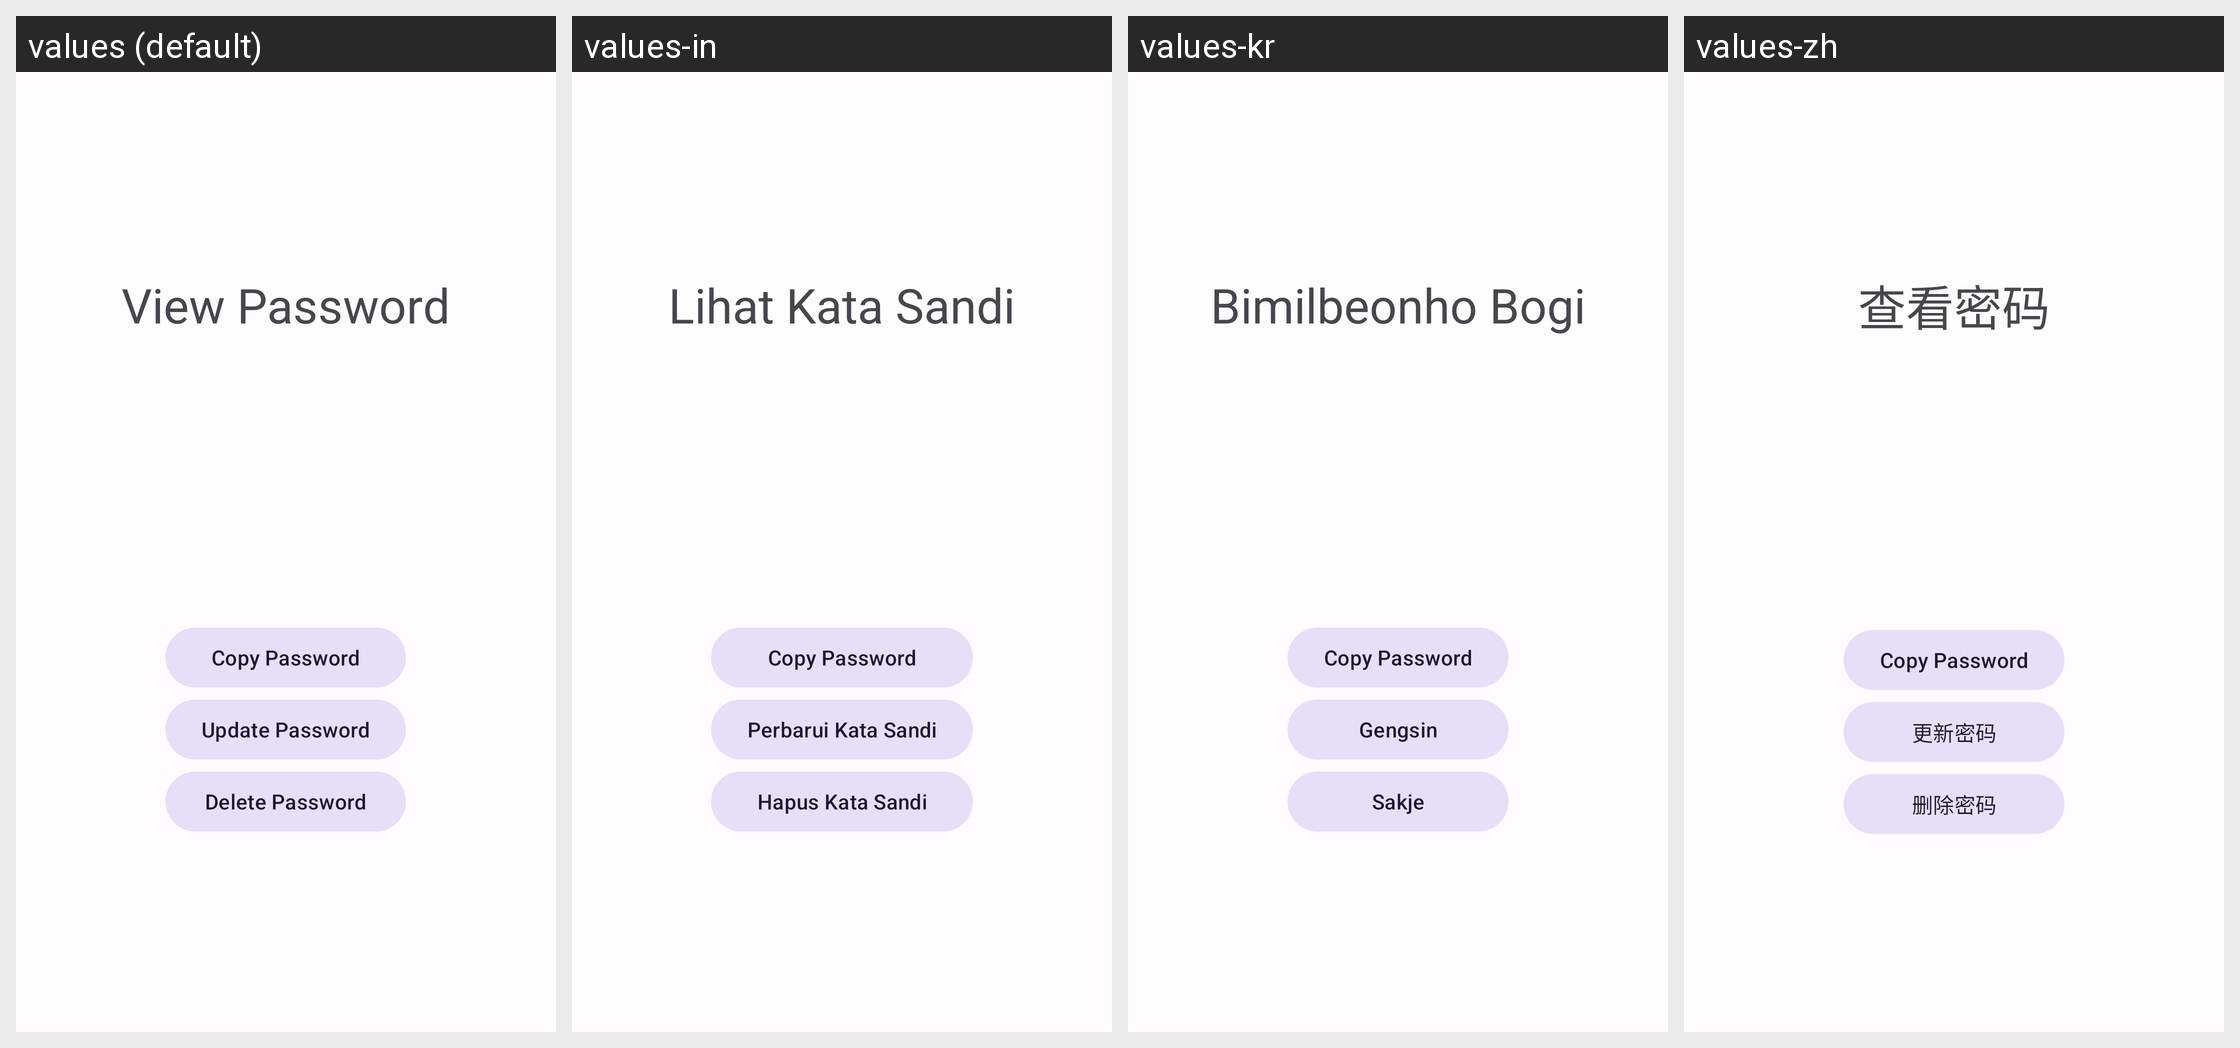

This grid shows one Android layout under several languages. Give, for every string resource on the screen, its name, the default text and each shown locale's text.
Android screen res/layout/activity_view_password.xml rendered under 4 locales, left to right: values (default), values-in, values-kr, values-zh. Device: Nexus 5 (rendered at 1080×1920; each locale shown at half size, 540×960, under a caption strip naming it); theme PasscodesTheme.Default.
Other locales in the repository, not shown: values-de, values-es, values-hi, values-ja, values-ko, values-vi.
Strings drawn on this screen, with the default value and each locale's value (text and hints the layout hard-codes, and strings that could not be matched under every locale, appear in the picture but are not listed):

textview_viewpassword_headline
  values: View Password
  values-in: Lihat Kata Sandi
  values-kr: Bimilbeonho Bogi
  values-zh: 查看密码

copy_password_button_text
  values: Copy Password
  values-in: Copy Password  [not translated; the default value is used]
  values-kr: Copy Password  [not translated; the default value is used]
  values-zh: Copy Password  [not translated; the default value is used]

update_password_button_text
  values: Update Password
  values-in: Perbarui Kata Sandi
  values-kr: Gengsin
  values-zh: 更新密码

delete_password_button_text
  values: Delete Password
  values-in: Hapus Kata Sandi
  values-kr: Sakje
  values-zh: 删除密码
